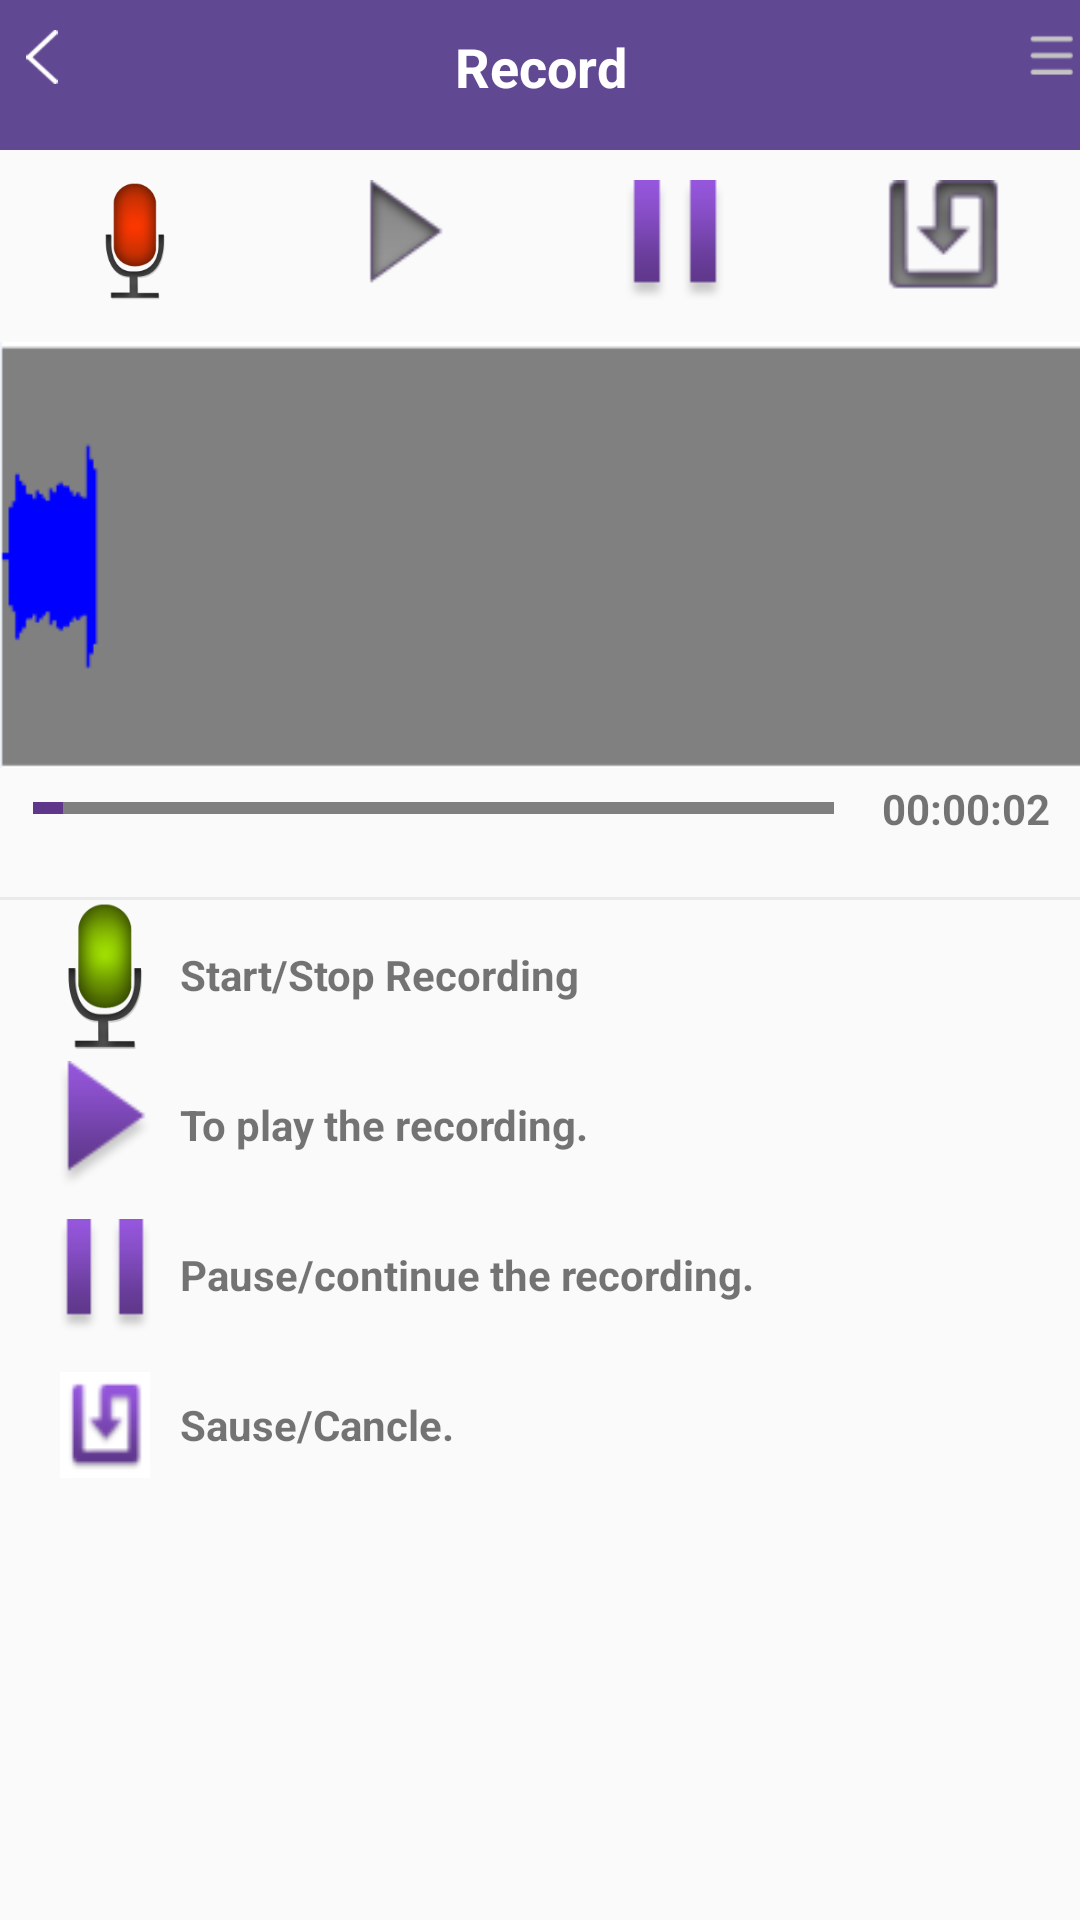

Reconstruct the res/layout file that produces this screen, plus the resources it refers to.
<!-- AndroidManifest.xml: application theme AppTheme -->
<!-- res/layout/fifth_screen.xml -->
<?xml version="1.0" encoding="utf-8"?>
<LinearLayout xmlns:android="http://schemas.android.com/apk/res/android"
    android:orientation="vertical"
    android:layout_width="match_parent"
    android:layout_height="match_parent">

    <LinearLayout
        android:orientation="horizontal"
        android:layout_width="match_parent"
        android:background="@color/Linear_h_back_color"
        style="@style/header_height"
        >
        <ImageView
            android:layout_width="18dp"
            android:layout_height="18dp"
            android:id="@+id/imv_Less_arrow"
            android:src="@drawable/back_arrow"
            style="@style/margint_top_image"
            />
        <TextView
            android:layout_width="wrap_content"
            android:layout_height="wrap_content"
            android:text="@string/Fifth_screen_title_view"
            style="@style/Tile_style"
            android:layout_weight="1"
            android:textAlignment="center"
            android:textColor="@color/Text_Color"
            />
        <ImageView
            android:layout_width="18dp"
            android:layout_height="18dp"
            android:src="@drawable/three_bars"
            style="@style/margint_top_image"
            />
    </LinearLayout>
    
    <LinearLayout
        android:orientation="horizontal"
        android:layout_width="fill_parent"
        android:layout_height="wrap_content"
        android:layout_marginTop="10dp">
<ImageView
    android:src="@drawable/record_inactive"
    style="@style/Imv_Record_fifth_screen"
    android:layout_weight="1"
    />
        <ImageView
            android:src="@drawable/play_active"
            style="@style/Imv_Record_fifth_screen"
            android:layout_weight="1"
            android:onClick=""/>
        <ImageView
            android:src="@drawable/pause_inactive_purple"
            style="@style/Imv_Record_fifth_screen"
            android:layout_weight="1"
            />
        <ImageView
            android:src="@drawable/purple_copy_paste_inactive"
            style="@style/Imv_Record_fifth_screen"
            android:layout_weight="1"
            />
    </LinearLayout>
    
    <ImageView
        android:layout_width="wrap_content"
        android:layout_height="150dp"
        android:src="@drawable/grpahic_image"
        android:layout_marginTop="10dp"
        />
    
    <LinearLayout
        android:id="@+id/progress_bar"
        android:orientation="horizontal"
        android:layout_width="match_parent"
        android:layout_height="wrap_content">
        <SeekBar
            android:layout_width="fill_parent"
            android:layout_height="4dp"
            android:progress="0"
            android:thumb="@drawable/seek_bar_style"
            android:progressDrawable="@color/seek_progress_bar"
            android:layout_weight="1"

            android:layout_gravity="center_vertical"
            />
        <TextView
            android:layout_width="wrap_content"
            android:layout_height="wrap_content"
            android:text="@string/Seek_bar_time"
            android:textStyle="bold"
            android:layout_marginRight="10dp"
            />
    </LinearLayout>
    <View
        android:layout_width="match_parent"
        android:layout_height="1dp"
        android:background="@color/Tird_Screen_View_color"
        android:layout_marginTop="20dp"
        />
    
    <LinearLayout
        android:id="@+id/Record_TV_IMV"
        android:orientation="horizontal"
        android:layout_width="match_parent"
        android:layout_height="wrap_content">
        <ImageView
            android:layout_width="30dp"
            android:layout_height="50dp"
            android:layout_marginLeft="20dp"
            android:src="@drawable/record_active"/>
        <TextView
            android:layout_width="wrap_content"
            android:layout_height="wrap_content"
            android:text="@string/fifth_screen_start_stop_recording"
            android:textStyle="bold"
            android:layout_gravity="center"
            android:layout_marginLeft="10dp"
            />
    </LinearLayout>
    
    <LinearLayout
        android:id="@+id/play_recording_LLH"
        android:orientation="horizontal"
        android:layout_width="match_parent"
        android:layout_height="wrap_content">
        <ImageView
            android:layout_width="30dp"
            android:layout_height="50dp"
            android:layout_marginLeft="20dp"
            android:src="@drawable/play_inactive_purple"/>
        <TextView
            android:layout_width="wrap_content"
            android:layout_height="wrap_content"
            android:text="@string/fifth_screen_Play_record"
            android:textStyle="bold"
            android:layout_marginLeft="10dp"
            android:layout_gravity="center"
            />
    </LinearLayout>
    
    <LinearLayout
        android:id="@+id/pause_recording_LLH"
        android:orientation="horizontal"
        android:layout_width="match_parent"
        android:layout_height="wrap_content">
        <ImageView
            android:layout_width="30dp"
            android:layout_height="50dp"
            android:layout_marginLeft="20dp"
            android:src="@drawable/pause_inactive_purple"/>
        <TextView
            android:layout_width="wrap_content"
            android:layout_height="wrap_content"
            android:text="@string/fifth_screen_pause_continue_record"
            android:textStyle="bold"
            android:layout_gravity="center"
            android:layout_marginLeft="10dp"
            />
    </LinearLayout>

    <LinearLayout
        android:id="@+id/Save_or_LLH"
        android:orientation="horizontal"
        android:layout_width="match_parent"
        android:layout_height="wrap_content">
        <ImageView
            android:layout_width="30dp"
            android:layout_height="50dp"
            android:layout_marginLeft="20dp"
            android:src="@drawable/purple_save_cancle"/>
        <TextView
            android:layout_width="wrap_content"
            android:layout_height="wrap_content"
            android:text="@string/fifth_screen_save_continue_record"
            android:textStyle="bold"
            android:layout_marginLeft="10dp"
            android:layout_gravity="center"
            />
    </LinearLayout>
</LinearLayout>
<!-- resources referenced by this layout -->
<resources>
  <color name="Linear_h_back_color">#614892</color>
  <color name="Text_Color">#FFFFFF</color>
  <color name="Tird_Screen_View_color">#EAE9EB</color>
  <color name="seek_progress_bar">#7F7F7F</color>
  <!-- drawable back_arrow: png bitmap (drawable, 1602 bytes) -->
  <!-- drawable grpahic_image: png bitmap (drawable, 2201 bytes) -->
  <!-- drawable pause_inactive_purple: png bitmap (drawable, 1518 bytes) -->
  <!-- drawable play_active: png bitmap (drawable, 2089 bytes) -->
  <!-- drawable play_inactive_purple: png bitmap (drawable, 2055 bytes) -->
  <!-- drawable purple_copy_paste_inactive: png bitmap (drawable, 2359 bytes) -->
  <!-- drawable purple_save_cancle: png bitmap (drawable, 1344 bytes) -->
  <!-- drawable record_active: png bitmap (drawable, 11134 bytes) -->
  <!-- drawable record_inactive: png bitmap (drawable, 9821 bytes) -->
  <!-- drawable seek_bar_style (drawable) -->
  <?xml version="1.0" encoding="utf-8"?>
  <shape
      android:shape="rectangle"
      xmlns:android="http://schemas.android.com/apk/res/android">
      <solid
          android:width="5dp"
          android:color="#5E378A"
          ></solid>
      <size android:width="10dp" android:height="20dp"></size>
  
  </shape>
  <!-- drawable three_bars: png bitmap (drawable, 648 bytes) -->
  <string name="Fifth_screen_title_view">Record</string>
  <string name="Seek_bar_time">00:00:02</string>
  <string name="fifth_screen_Play_record">To play the recording.</string>
  <string name="fifth_screen_pause_continue_record">Pause/continue the  recording.</string>
  <string name="fifth_screen_save_continue_record">Sause/Cancle.</string>
  <string name="fifth_screen_start_stop_recording">Start/Stop Recording</string>
  <style name="Imv_Record_fifth_screen">
          <item name="android:layout_height">40dp</item>
          <item name="android:layout_width">40dp</item>
      </style>
  <style name="Tile_style">
          <item name="android:textSize">18sp</item>
          <item name="android:textStyle">bold</item>
          <item name="android:layout_marginTop">10sp</item>
      </style>
  <style name="header_height">
          <item name="android:layout_height">50dp</item>
      </style>
  <style name="margint_top_image">
          <item name="android:layout_width">18dp</item>
          <item name="android:layout_height">18dp</item>
          <item name="android:layout_marginTop">10dp</item>
          <item name="android:layout_marginLeft">5dp</item>
      </style>
  <style name="AppTheme" parent="Theme.AppCompat.Light.DarkActionBar">
          
          <item name="colorPrimary">@color/colorPrimary</item>
          <item name="colorPrimaryDark">@color/colorPrimaryDark</item>
          <item name="colorAccent">@color/colorAccent</item>
      </style>
  <color name="colorPrimary">#3F51B5</color>
  <color name="colorPrimaryDark">#303F9F</color>
  <color name="colorAccent">#FF4081</color>
</resources>
